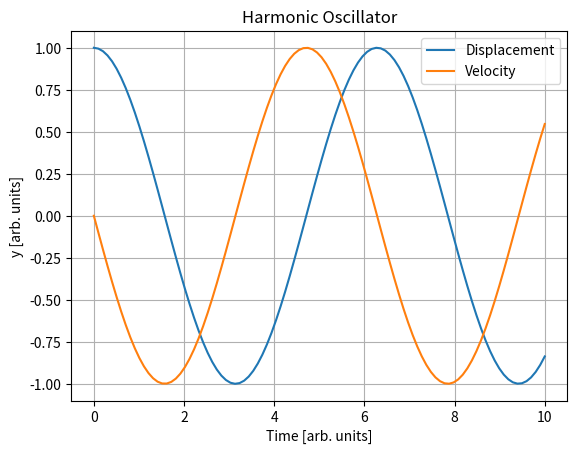

This figure's Python source: (Note: this script raises an exception after producing the figure.)
import scipy.integrate
import numpy as np
import matplotlib.pyplot as plt

def HarmonicOscillator(t, y):
    dydt = []
    dydt.append(y[1])
    dydt.append(-y[0])
    return dydt


y0 = [1.0, 0.0]
t = np.linspace(0, 10, 100)

solution = scipy.integrate.solve_ivp(HarmonicOscillator, (0, 10), y0, t_eval=t)

# Plotting the solution
plt.plot(solution.t, solution.y[0], label='Displacement')
plt.plot(solution.t, solution.y[1], label='Velocity')
plt.xlabel('Time [arb. units]')
plt.ylabel('y [arb. units]')
plt.title('Harmonic Oscillator')
plt.legend()
plt.grid(True)
plt.savefig('plots/harmonic_oscillator_plot_python.svg') 

